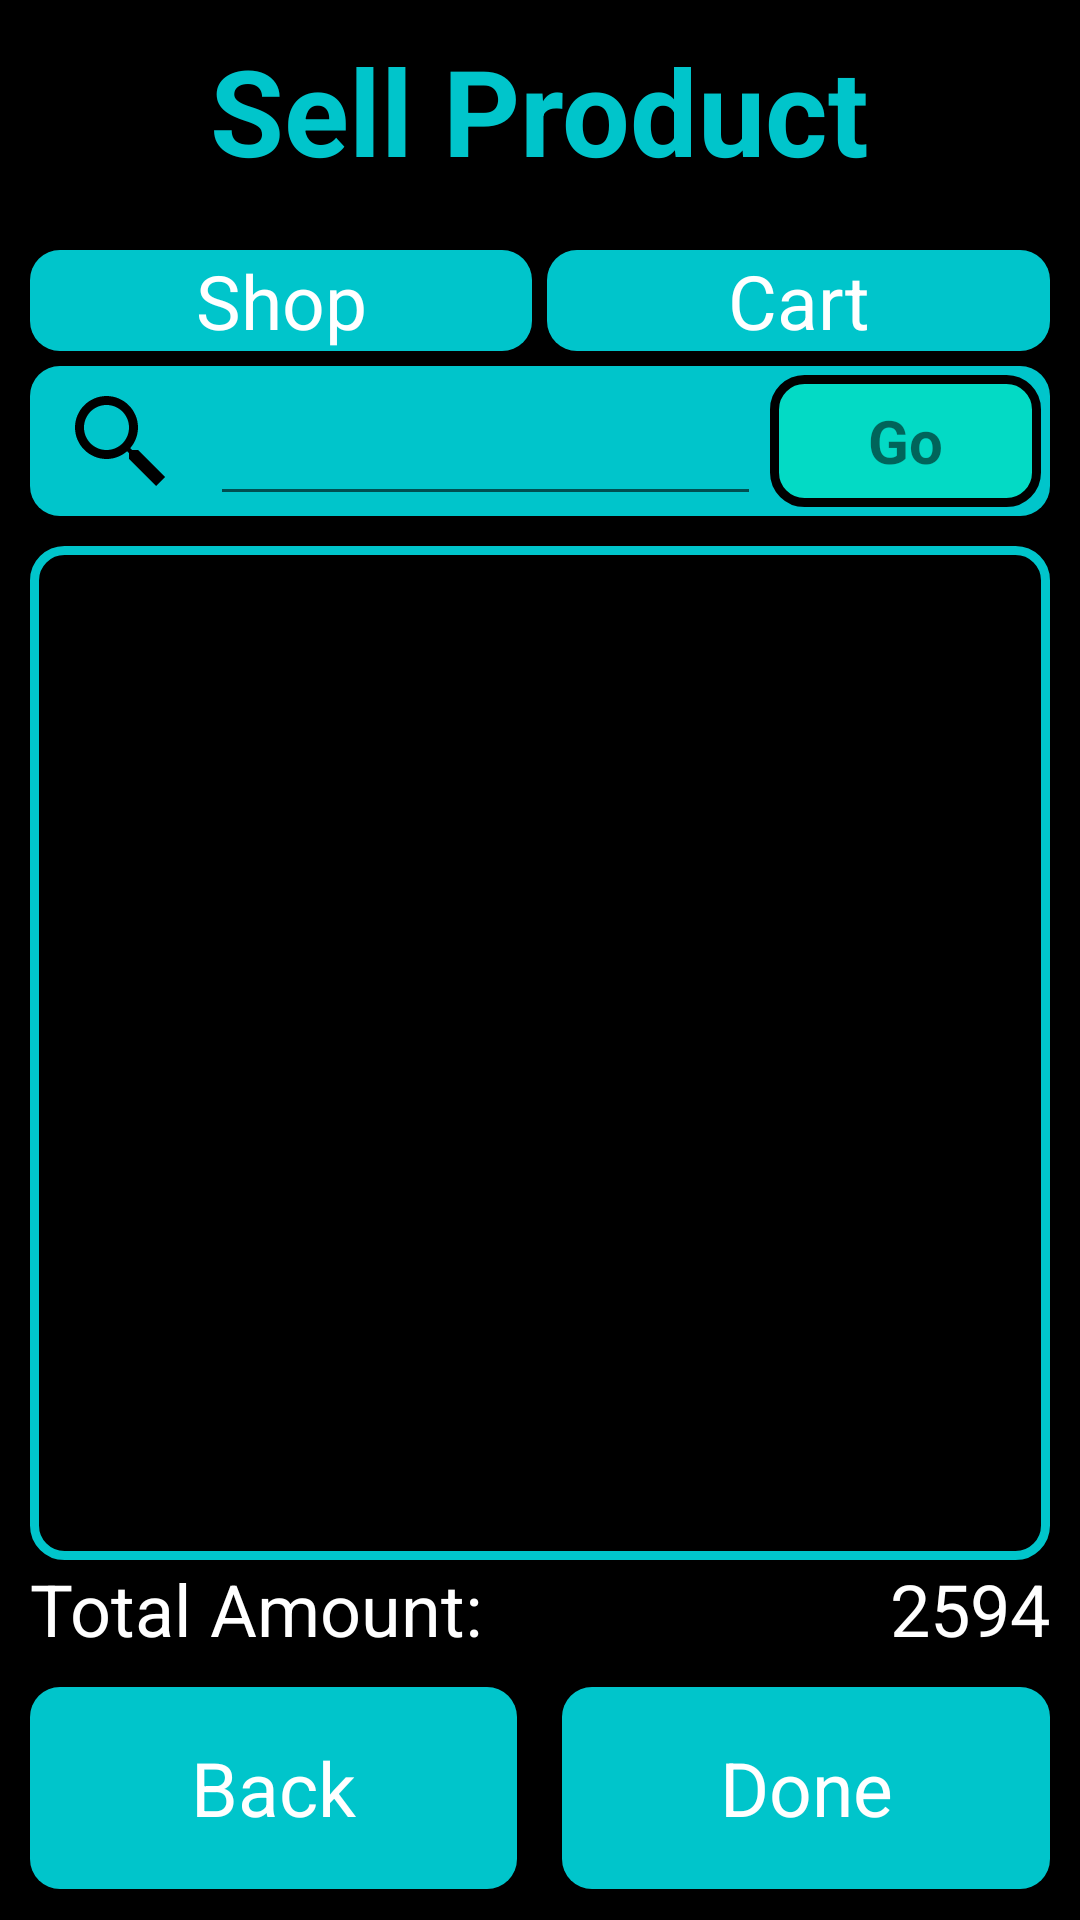

Produce the Android XML layout that renders to this screen, including the resource entries it uses.
<!-- AndroidManifest.xml: application theme Theme.ShopManagementSystem -->
<!-- res/layout/sell_product_shop.xml -->
<?xml version="1.0" encoding="utf-8"?>
<LinearLayout xmlns:android="http://schemas.android.com/apk/res/android"
    xmlns:tools="http://schemas.android.com/tools"
    android:layout_width="match_parent"
    android:layout_height="match_parent"
    android:background="@color/black"
    android:orientation="vertical"
    tools:context=".SellProduct">

    <LinearLayout
        android:layout_width="match_parent"
        android:layout_height="match_parent"
        android:layout_margin="10dp"
        android:gravity="center"
        android:orientation="vertical">

        <TextView
            android:layout_width="wrap_content"
            android:layout_height="wrap_content"
            android:text="Sell Product"
            android:textColor="@color/sky00C5CB"
            android:textSize="40sp"
            android:textStyle="bold" />

        <LinearLayout
            android:layout_width="match_parent"
            android:layout_height="match_parent"
            android:layout_marginTop="10dp"
            android:layout_weight="1"
            android:orientation="vertical">

            <LinearLayout
                android:layout_width="match_parent"
                android:layout_height="0dp"
                android:layout_marginTop="10dp"
                android:layout_weight="0.1"
                android:orientation="horizontal">

                <TextView
                    android:id="@+id/tvShopSell"
                    android:layout_width="0dp"
                    android:layout_height="wrap_content"
                    android:layout_marginEnd="5dp"
                    android:layout_weight="1"
                    android:background="@drawable/button"
                    android:gravity="center"
                    android:text="Shop"
                    android:textColor="@color/white"
                    android:textSize="25sp" />

                <TextView
                    android:id="@+id/tvCartSell"
                    android:layout_width="0dp"
                    android:layout_height="wrap_content"
                    android:layout_weight="1"
                    android:background="@drawable/button"
                    android:clickable="true"
                    android:gravity="center"
                    android:text="Cart"
                    android:textColor="@color/white"
                    android:textSize="25sp" />
            </LinearLayout>

            <LinearLayout
                android:layout_width="match_parent"
                android:layout_height="50dp"
                android:layout_marginTop="5dp"
                android:background="@drawable/product_background"
                android:gravity="left|center">

                <ImageView
                    android:layout_width="wrap_content"
                    android:layout_height="match_parent"
                    android:layout_margin="7dp"
                    android:layout_weight=".1"
                    android:src="@drawable/ic_search" />

                <EditText
                    android:id="@+id/etSearchSell"
                    android:layout_width="wrap_content"
                    android:layout_height="match_parent"
                    android:layout_weight="1" />

                <TextView
                    android:id="@+id/tvGoSell"
                    android:layout_width="wrap_content"
                    android:layout_height="match_parent"
                    android:layout_margin="3dp"
                    android:layout_weight=".4"
                    android:background="@drawable/search_button"
                    android:clickable="true"
                    android:focusable="true"
                    android:gravity="center"
                    android:text="Go"
                    android:textSize="20sp"
                    android:textStyle="bold" />
            </LinearLayout>

            <ListView
                android:padding="5dp"
                android:id="@+id/listSell"
                android:layout_width="match_parent"
                android:layout_height="0dp"
                android:layout_marginTop="10dp"
                android:layout_weight="1"
                android:background="@drawable/category_border" />

            <LinearLayout
                android:id="@+id/errorLayoutSell"
                android:layout_width="match_parent"
                android:layout_height="wrap_content"
                android:layout_marginTop="10dp"
                android:layout_weight="4"
                android:background="@drawable/category_border"
                android:gravity="center"
                android:orientation="vertical"
                android:visibility="gone">

                <ImageView
                    android:layout_width="150dp"
                    android:layout_height="150dp"
                    android:src="@drawable/ic_baseline_error_24" />

                <TextView
                    android:layout_width="match_parent"
                    android:layout_height="wrap_content"
                    android:gravity="center"
                    android:text="There is no data"
                    android:textColor="#F60000"
                    android:textSize="30dp" />

            </LinearLayout>

            <LinearLayout
                android:id="@+id/layoutTotalSell"
                android:layout_width="match_parent"
                android:layout_height="wrap_content"
                android:orientation="horizontal">

                <TextView
                    android:layout_width="wrap_content"
                    android:layout_height="wrap_content"
                    android:layout_weight="1"
                    android:text="Total Amount: "
                    android:textColor="@color/white"
                    android:textSize="24sp" />

                <TextView
                    android:id="@+id/tvTotalSell"
                    android:layout_width="wrap_content"
                    android:layout_height="wrap_content"
                    android:layout_weight="1"
                    android:text="2594"
                    android:textAlignment="viewEnd"
                    android:textColor="@color/white"
                    android:textSize="24sp" />
            </LinearLayout>

            <LinearLayout
                android:layout_width="match_parent"
                android:layout_height="0dp"
                android:layout_marginTop="10dp"
                android:layout_weight="0.2"
                android:orientation="horizontal">

                <TextView
                    android:id="@+id/tvBackSell"
                    android:layout_width="0dp"
                    android:layout_height="wrap_content"
                    android:layout_marginEnd="15dp"
                    android:layout_weight="1"
                    android:background="@drawable/button"
                    android:clickable="true"
                    android:focusable="true"
                    android:gravity="center"
                    android:text="Back"
                    android:textColor="@color/white"
                    android:textSize="25sp" />

                <TextView
                    android:id="@+id/tvDoneSell"
                    android:layout_width="0dp"
                    android:layout_height="wrap_content"
                    android:layout_weight="1"
                    android:background="@drawable/button"
                    android:clickable="true"
                    android:gravity="center"
                    android:text="Done"
                    android:textColor="@color/white"
                    android:textSize="25sp" />
            </LinearLayout>
        </LinearLayout>
    </LinearLayout>
</LinearLayout>
<!-- resources referenced by this layout -->
<resources>
  <color name="black">#FF000000</color>
  <color name="sky00C5CB">#00C5CB</color>
  <color name="white">#FFFFFFFF</color>
  <!-- drawable button (drawable-v24) -->
  <?xml version="1.0" encoding="utf-8"?>
  <shape xmlns:android="http://schemas.android.com/apk/res/android">
      <solid android:color="@color/sky00C5CB"></solid>
      <corners android:radius="10dp"></corners>
      <size android:height="70dp" android:width="100dp"/>
  </shape>
  <!-- drawable category_border (drawable-v24) -->
  <?xml version="1.0" encoding="utf-8"?>
  <shape xmlns:android="http://schemas.android.com/apk/res/android">
      <stroke android:width="3dp" android:color="@color/sky00C5CB" />
      <corners android:radius="10dp" />
      <size android:height="70dp" android:width="100dp"/>
  </shape>
  <!-- drawable ic_search (drawable) -->
  <vector xmlns:android="http://schemas.android.com/apk/res/android"
      android:width="30dp"
      android:height="30dp"
      android:viewportWidth="24"
      android:viewportHeight="24">
    <path
        android:pathData="M9,2C5.1459,2 2,5.1459 2,9C2,12.8541 5.1459,16 9,16C10.748,16 12.345,15.348 13.5742,14.2813L14,14.707L14,16L20,22L22,20L16,14L14.707,14L14.2813,13.5742C15.348,12.345 16,10.748 16,9C16,5.1459 12.8541,2 9,2zM9,4C11.7733,4 14,6.2267 14,9C14,11.7733 11.7733,14 9,14C6.2267,14 4,11.7733 4,9C4,6.2267 6.2267,4 9,4z"
        android:fillColor="#000000"/>
  </vector>
  <!-- drawable product_background (drawable-v24) -->
  <?xml version="1.0" encoding="utf-8"?>
  <shape xmlns:android="http://schemas.android.com/apk/res/android">
      <solid android:color="@color/sky00C5CB"></solid>
      <corners android:radius="10dp"></corners>
      <size android:height="80dp" android:width="200dp"/>
  </shape>
  <!-- drawable search_button (drawable) -->
  <?xml version="1.0" encoding="utf-8"?>
  <shape xmlns:android="http://schemas.android.com/apk/res/android">
  <solid android:color="@color/teal_200">
  </solid>
      <stroke android:color="@color/black"
          android:width="3dp">
      </stroke>
      <corners android:radius="10dp"/>
  </shape>
  <style name="Theme.ShopManagementSystem" parent="Theme.AppCompat.Light.NoActionBar">
          
          <item name="colorPrimary">@color/purple_500</item>
          <item name="colorPrimaryVariant">@color/purple_700</item>
          <item name="colorOnPrimary">@color/white</item>
          
          <item name="colorSecondary">@color/teal_200</item>
          <item name="colorSecondaryVariant">@color/teal_700</item>
          <item name="colorOnSecondary">@color/black</item>
          
          <item name="android:statusBarColor" tools:targetApi="l">?attr/colorPrimaryVariant</item>
          
      </style>
  <color name="teal_200">#FF03DAC5</color>
  <color name="purple_500">#FF6200EE</color>
  <color name="purple_700">#FF3700B3</color>
  <color name="teal_700">#FF018786</color>
</resources>
